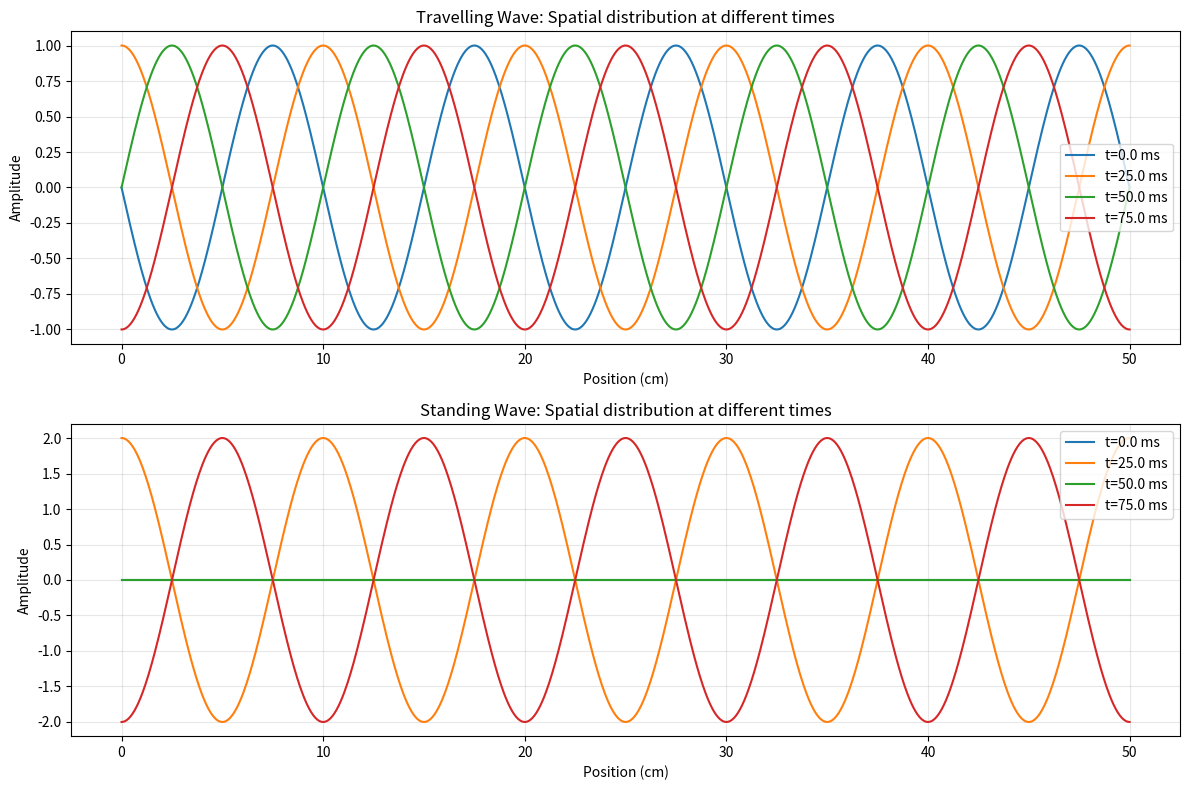
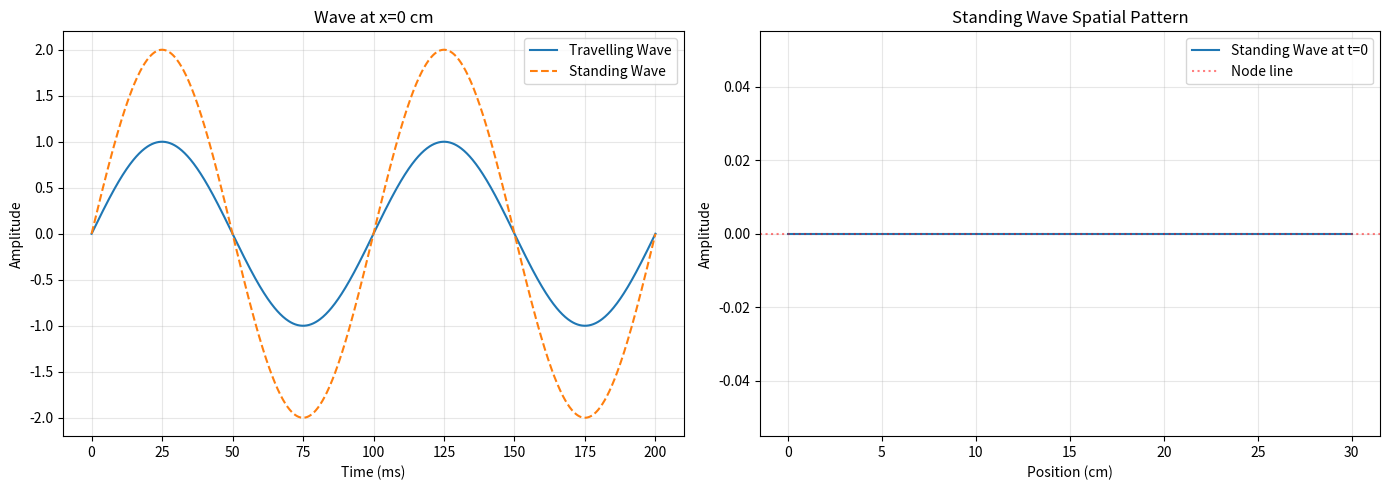

The matplotlib source for these figures, in order:
# ============================================================
# Week 1 Day 5 - 行波和驻波类
# ============================================================
# 实现两种特殊波动类型：
# 1. TravellingWave（行波）：具有传播方向
# 2. StandingWave（驻波）：节点固定的波
# 比较两者在数学表达式和物理特性上的区别
# ============================================================

import numpy as np
import matplotlib.pyplot as plt


class Wave:
    """基本波形类（父类）"""
    
    def __init__(self, amplitude, frequency, phase=0):
        self.amplitude = amplitude
        self.frequency = frequency
        self.phase = phase
        self.omega = 2 * np.pi * frequency
    
    def evaluate(self, t, x=0):
        """基本正弦波（不考虑空间位置）"""
        return self.amplitude * np.sin(self.omega * t + self.phase)


class TravellingWave(Wave):
    """
    行波类：具有传播方向的波
    
    数学表达式：
    y(t,x) = A * sin(ωt - βx + φ)  （正方向）
    y(t,x) = A * sin(ωt + βx + φ)  （负方向）
    
    其中 β = ω/v (波数)，假设波速 v = 1 m/s 简化计算
    """
    
    def __init__(self, amplitude, frequency, phase=0, direction=1):
        """
        参数：
        - direction: 传播方向，+1表示正方向，-1表示负方向
        """
        super().__init__(amplitude, frequency, phase)
        self.direction = direction
    
    def evaluate(self, t, x=0):
        """
        计算行波在时间t、位置x的值
        
        行波公式: y(t,x) = A * sin(ωt - βx + φ)
        其中 β = ω/v (波数)，假设波速 v = 1 m/s
        """
        # 假设波速 v = 1 m/s，所以 β = ω
        beta = self.omega
        return self.amplitude * np.sin(self.omega * t - self.direction * beta * x + self.phase)


class StandingWave(Wave):
    """
    驻波类：由两列相反方向行波叠加形成
    
    数学表达式：
    y(t,x) = 2A * cos(βx) * sin(ωt + φ)
    
    特点：
    - 节点位置固定：x = (2n+1)π/(2β)
    - 腹点位置固定：x = nπ/β
    - 能量不传播，在节点间振荡
    """
    
    def __init__(self, amplitude, frequency, phase=0):
        super().__init__(amplitude, frequency, phase)
    
    def evaluate(self, t, x=0):
        """
        计算驻波在时间t、位置x的值
        
        驻波公式: y(t,x) = 2A * cos(βx) * sin(ωt + φ)
        """
        # 假设波速 v = 1 m/s，所以 β = ω
        beta = self.omega
        return 2 * self.amplitude * np.cos(beta * x) * np.sin(self.omega * t + self.phase)


# ============================================================
# 测试代码
# ============================================================
if __name__ == "__main__":
    print("=" * 60)
    print("测试行波和驻波类")
    print("=" * 60)
    
    # 创建波形对象
    travelling_wave = TravellingWave(amplitude=1.0, frequency=10.0, direction=1)
    standing_wave = StandingWave(amplitude=1.0, frequency=10.0)
    
    # 打印信息
    print("\n行波信息:")
    print(f"  振幅: {travelling_wave.amplitude}")
    print(f"  频率: {travelling_wave.frequency} Hz")
    print(f"  方向: {'正方向' if travelling_wave.direction == 1 else '负方向'}")
    
    print("\n驻波信息:")
    print(f"  振幅: {standing_wave.amplitude}")
    print(f"  频率: {standing_wave.frequency} Hz")
    
    # 比较两种波在不同位置的特性
    print("\n" + "-" * 40)
    print("比较行波和驻波:")
    
    # 固定时间 t=0，观察空间分布
    t_fixed = 0
    x = np.linspace(0, 0.5, 1000)  # 0到0.5米
    
    y_travelling = travelling_wave.evaluate(t_fixed, x)
    y_standing = standing_wave.evaluate(t_fixed, x)
    
    print(f"在 t={t_fixed} s 时:")
    print(f"  行波在 x=0 处: {travelling_wave.evaluate(t_fixed, 0):.4f}")
    print(f"  驻波在 x=0 处: {standing_wave.evaluate(t_fixed, 0):.4f}")
    
    # 绘制比较图
    fig, (ax1, ax2) = plt.subplots(2, 1, figsize=(12, 8))
    
    # 行波：不同时间的空间分布
    ax1.set_title('Travelling Wave: Spatial distribution at different times')
    for t_val in [0, 0.025, 0.05, 0.075]:
        y = travelling_wave.evaluate(t_val, x)
        ax1.plot(x * 100, y, label=f't={t_val*1000:.1f} ms')
    ax1.set_xlabel('Position (cm)')
    ax1.set_ylabel('Amplitude')
    ax1.legend()
    ax1.grid(True, alpha=0.3)
    
    # 驻波：不同时间的空间分布
    ax2.set_title('Standing Wave: Spatial distribution at different times')
    for t_val in [0, 0.025, 0.05, 0.075]:
        y = standing_wave.evaluate(t_val, x)
        ax2.plot(x * 100, y, label=f't={t_val*1000:.1f} ms')
    ax2.set_xlabel('Position (cm)')
    ax2.set_ylabel('Amplitude')
    ax2.legend()
    ax2.grid(True, alpha=0.3)
    
    plt.tight_layout()
    plt.show()
    
    # 绘制动画效果（静态展示）
    print("\n正在绘制波形对比图...")
    
    fig, (ax1, ax2) = plt.subplots(1, 2, figsize=(14, 5))
    
    # 行波：固定位置的时间变化
    x_fixed = 0  # 固定位置 x=0
    t = np.linspace(0, 0.2, 1000)
    y_trav = travelling_wave.evaluate(t, x_fixed)
    y_stand = standing_wave.evaluate(t, x_fixed)
    
    ax1.plot(t * 1000, y_trav, label='Travelling Wave')
    ax1.plot(t * 1000, y_stand, label='Standing Wave', linestyle='--')
    ax1.set_xlabel('Time (ms)')
    ax1.set_ylabel('Amplitude')
    ax1.set_title(f'Wave at x={x_fixed} cm')
    ax1.legend()
    ax1.grid(True, alpha=0.3)
    
    # 驻波：节点和腹点标记
    x = np.linspace(0, 0.3, 1000)
    t_fixed = 0
    y_standing = standing_wave.evaluate(t_fixed, x)
    
    ax2.plot(x * 100, y_standing, label='Standing Wave at t=0')
    # 标记节点（振幅为0的点）
    ax2.axhline(y=0, color='r', linestyle=':', alpha=0.5, label='Node line')
    ax2.set_xlabel('Position (cm)')
    ax2.set_ylabel('Amplitude')
    ax2.set_title('Standing Wave Spatial Pattern')
    ax2.legend()
    ax2.grid(True, alpha=0.3)
    
    plt.tight_layout()
    plt.show()
    
    print("\n分析结果:")
    print("1. 行波：波形随时间在空间中传播，能量随波传播")
    print("2. 驻波：波形不传播，节点固定，能量在节点间振荡")
    print("3. 数学区别：行波有 -βx 项，驻波有 cos(βx) 因子")
